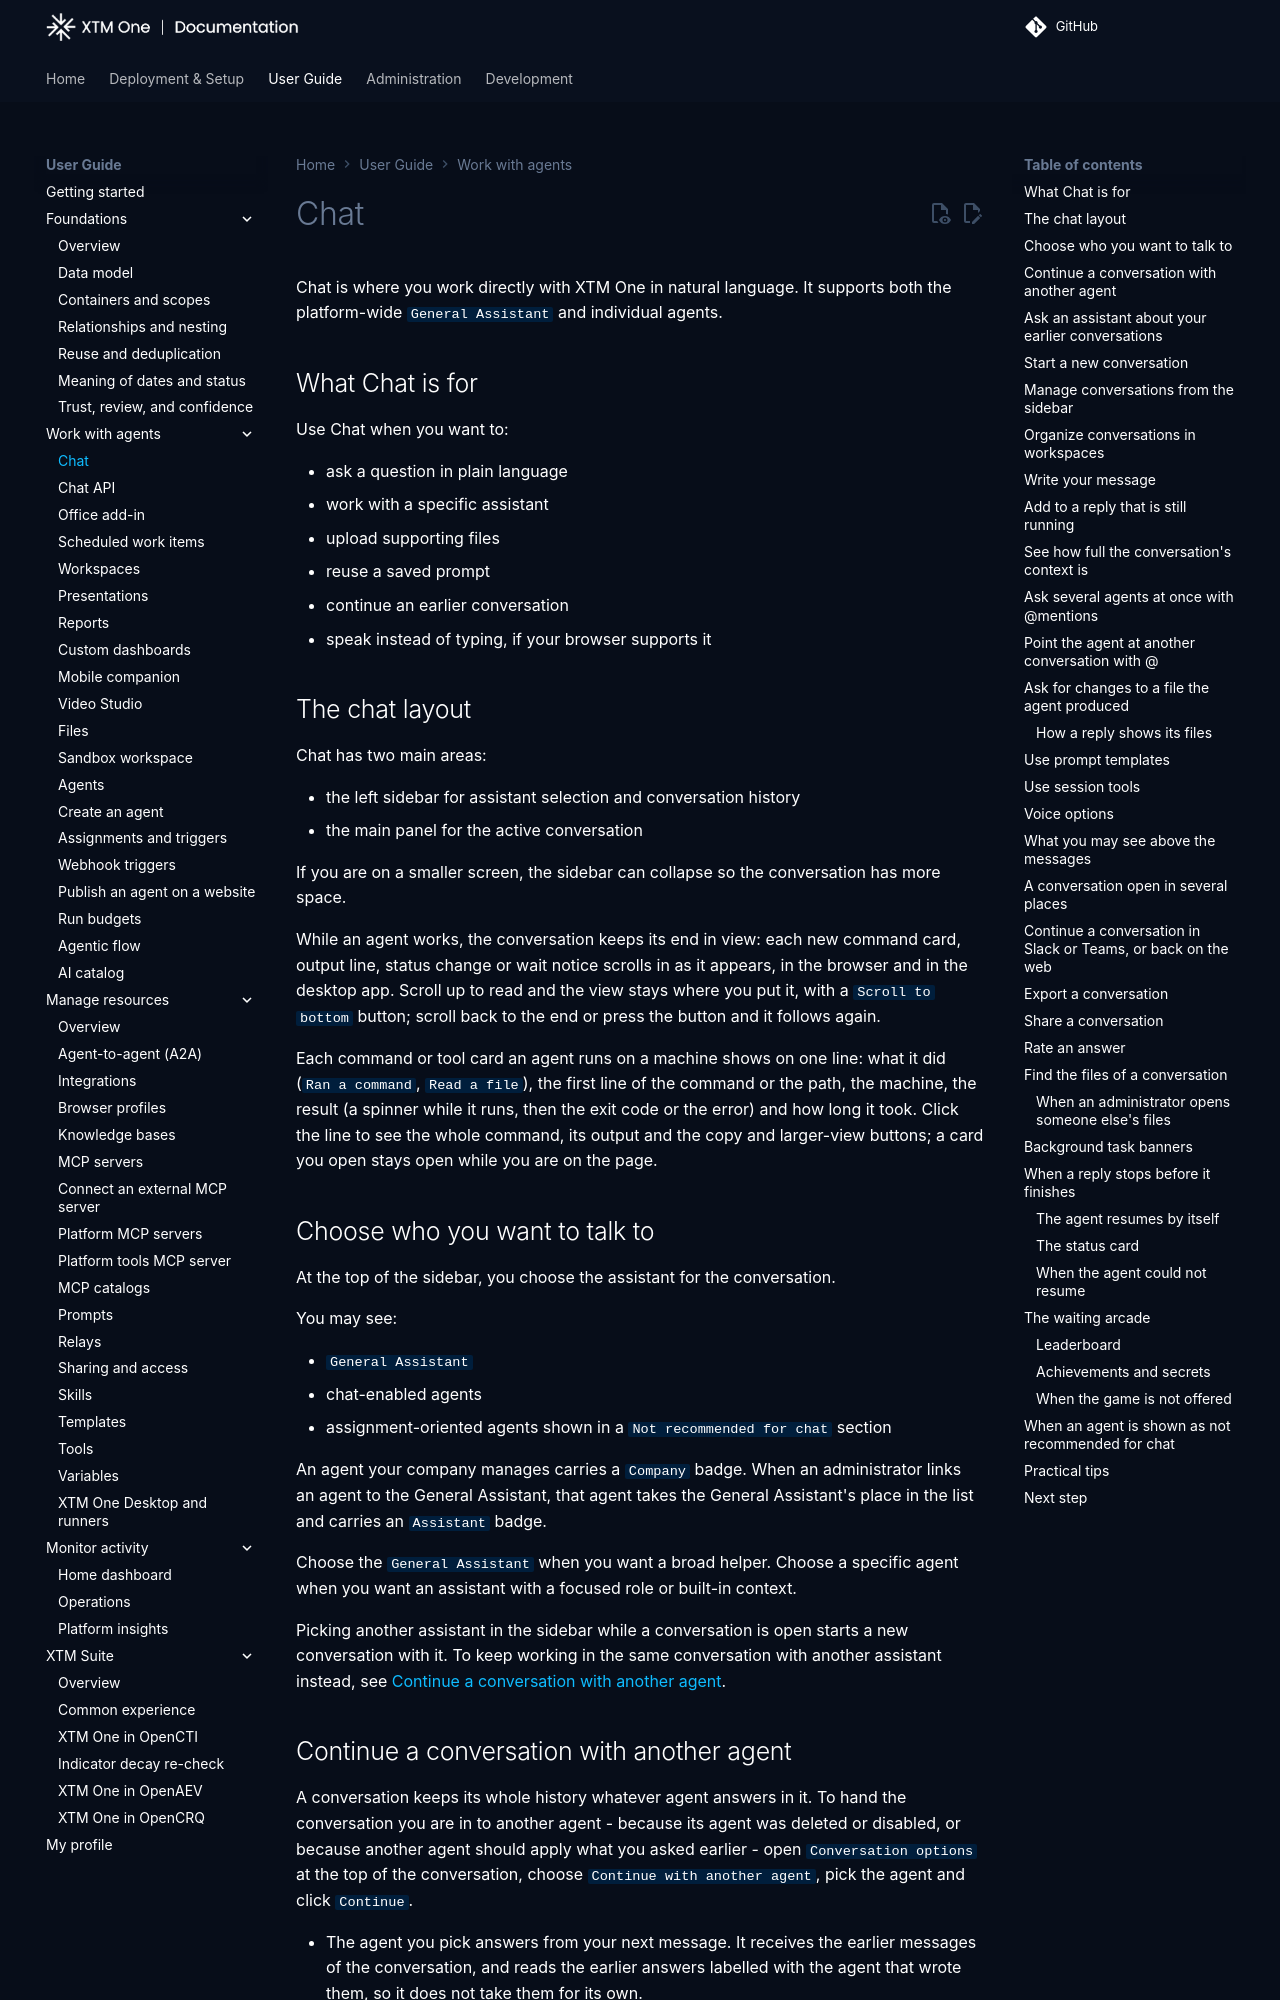

repository: XTM-One-Platform/xtm-one · page: 1.261117.3/usage/chat/index.html · generator: mkdocs

# Chat

Chat is where you work directly with XTM One in natural language. It supports both the platform-wide `General Assistant` and individual agents.

## What Chat is for

Use Chat when you want to:

- ask a question in plain language
- work with a specific assistant
- upload supporting files
- reuse a saved prompt
- continue an earlier conversation
- speak instead of typing, if your browser supports it

## The chat layout

Chat has two main areas:

- the left sidebar for assistant selection and conversation history
- the main panel for the active conversation

If you are on a smaller screen, the sidebar can collapse so the conversation has more space.

While an agent works, the conversation keeps its end in view: each new command card, output line, status change or wait notice scrolls in as it appears, in the browser and in the desktop app. Scroll up to read and the view stays where you put it, with a `Scroll to bottom` button; scroll back to the end or press the button and it follows again.

Each command or tool card an agent runs on a machine shows on one line: what it did (`Ran a command`, `Read a file`), the first line of the command or the path, the machine, the result (a spinner while it runs, then the exit code or the error) and how long it took. Click the line to see the whole command, its output and the copy and larger-view buttons; a card you open stays open while you are on the page.

## Choose who you want to talk to

At the top of the sidebar, you choose the assistant for the conversation.

You may see:

- `General Assistant`
- chat-enabled agents
- assignment-oriented agents shown in a `Not recommended for chat` section

An agent your company manages carries a `Company` badge. When an administrator links an agent to the General Assistant, that agent takes the General Assistant's place in the list and carries an `Assistant` badge.

Choose the `General Assistant` when you want a broad helper. Choose a specific agent when you want an assistant with a focused role or built-in context.

Picking another assistant in the sidebar while a conversation is open starts a new conversation with it. To keep working in the same conversation with another assistant instead, see [Continue a conversation with another agent](#continue-a-conversation-with-another-agent).

## Continue a conversation with another agent

A conversation keeps its whole history whatever agent answers in it. To hand the conversation you are in to another agent - because its agent was deleted or disabled, or because another agent should apply what you asked earlier - open `Conversation options` at the top of the conversation, choose `Continue with another agent`, pick the agent and click `Continue`.

- The agent you pick answers from your next message. It receives the earlier messages of the conversation, and reads the earlier answers labelled with the agent that wrote them, so it does not take them for its own.
- A note `Continued by <agent> on <date>` marks the change in the conversation.
- Only your own conversations in the web chat can be continued this way, between two answers. A Slack or Teams conversation is answered by the agent its channel routes to.
- The agents offered are the ones you can start a conversation with: enabled and open to chat.

When an agent is deleted, its conversations are kept. Its owner can name another agent to continue them (see [Agents](agents.md#delete-an-agent)); otherwise the conversation shows that its agent was deleted, and you continue it with an agent of yours the same way. The [Studios](presentations.md) offer the same action next to the conversation's agent (the arrows button).
